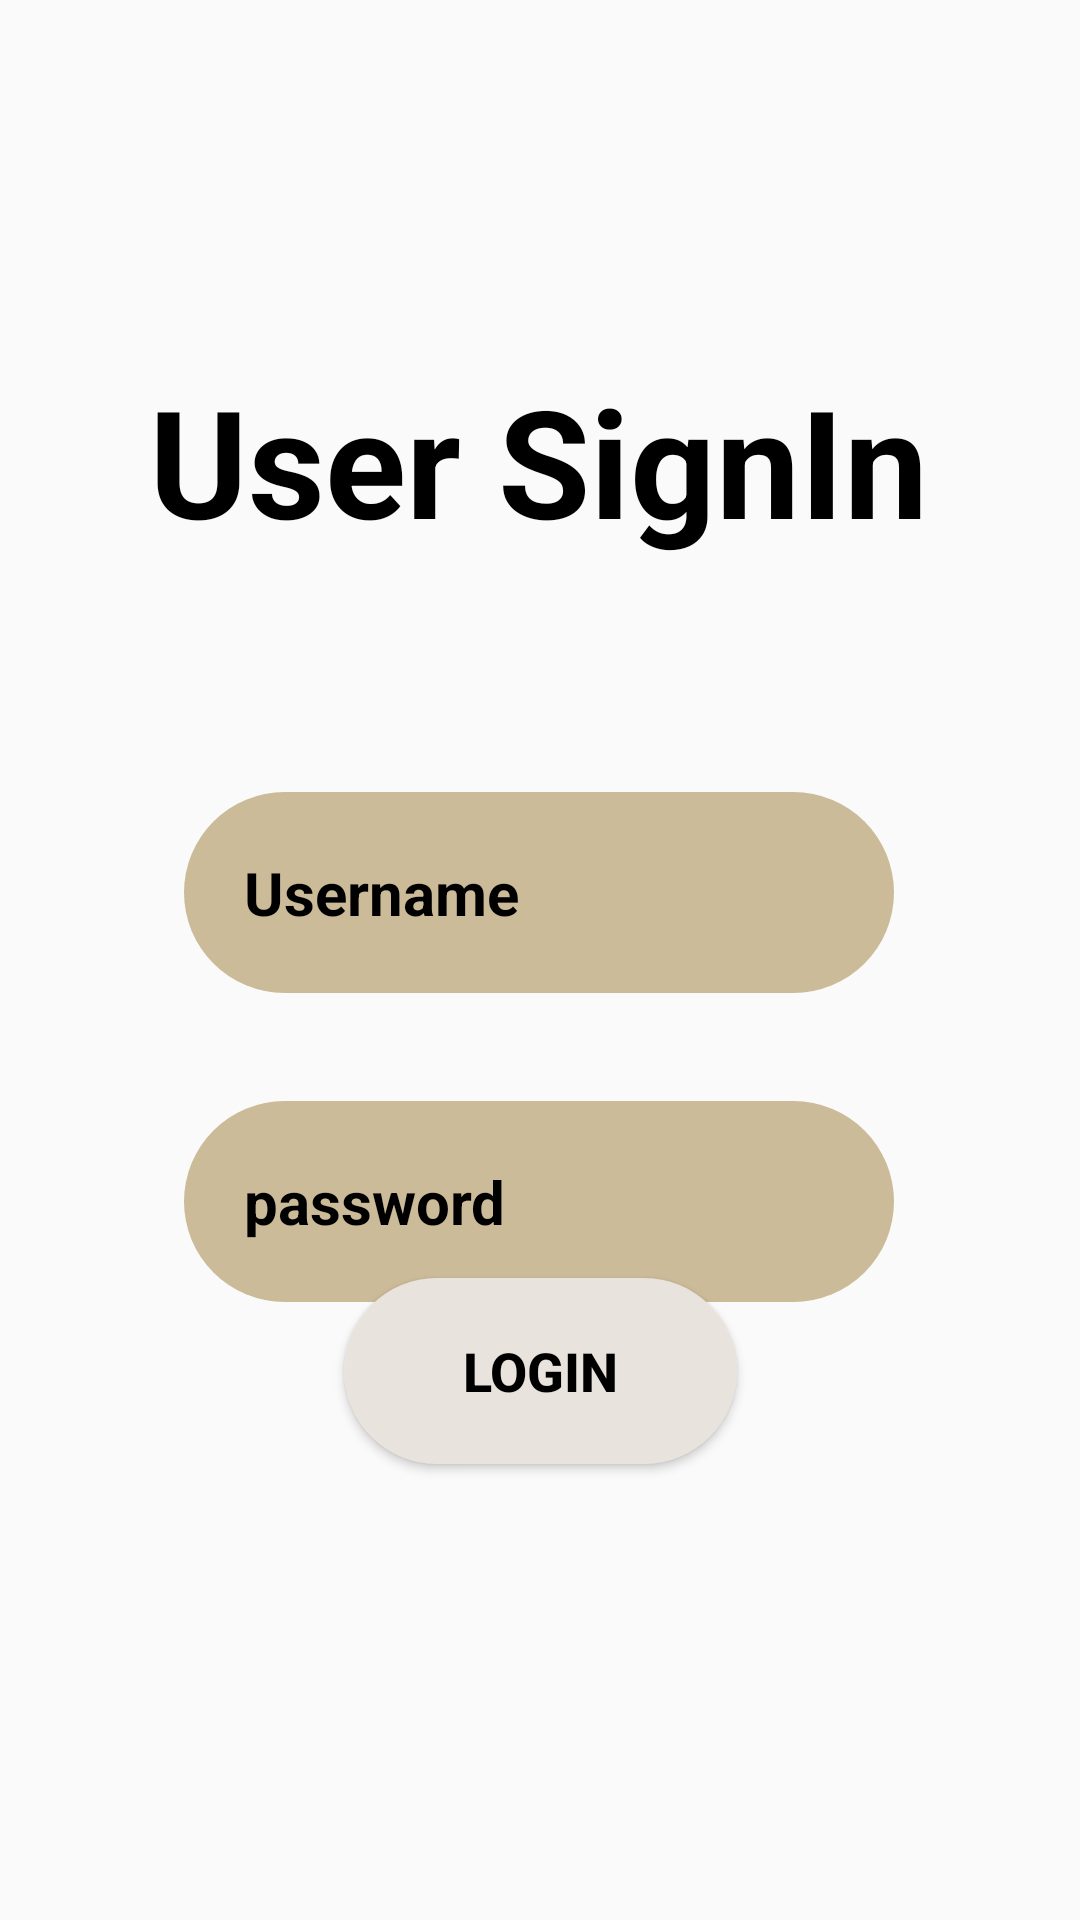

Reconstruct the res/layout file that produces this screen, plus the resources it refers to.
<!-- AndroidManifest.xml: application theme Theme.Authentication -->
<!-- res/layout/activity_login.xml -->
<?xml version="1.0" encoding="utf-8"?>
<androidx.constraintlayout.widget.ConstraintLayout xmlns:android="http://schemas.android.com/apk/res/android"
    xmlns:app="http://schemas.android.com/apk/res-auto"
    xmlns:tools="http://schemas.android.com/tools"
    android:layout_width="match_parent"
    android:layout_height="match_parent"
    tools:context=".login">

<TextView
android:id="@+id/textView"
android:layout_width="wrap_content"
android:layout_height="wrap_content"
android:layout_marginTop="120dp"
android:text="User SignIn"
android:textColor="@color/black"
android:textSize="50sp"
android:textStyle="bold"
app:layout_constraintEnd_toEndOf="parent"
app:layout_constraintHorizontal_bias="0.496"
app:layout_constraintStart_toStartOf="parent"
app:layout_constraintTop_toTopOf="parent" />

<EditText
android:id="@+id/editTextText"
android:layout_width="wrap_content"
android:layout_height="wrap_content"
android:layout_marginTop="264dp"
android:padding="20dp"
android:background="@drawable/backg"
android:ems="10"
android:inputType="text"
android:minHeight="48dp"
android:text="@string/username"
android:textColor="@color/black"
android:textSize="20sp"
android:textStyle="bold"
app:layout_constraintEnd_toEndOf="parent"
app:layout_constraintHorizontal_bias="0.497"
app:layout_constraintStart_toStartOf="parent"
app:layout_constraintTop_toTopOf="parent" />

    <EditText
        android:id="@+id/editTextTextPassword"
        android:layout_width="wrap_content"
        android:layout_height="wrap_content"
        android:layout_marginTop="36dp"
        android:background="@drawable/backg"
        android:ems="10"
        android:hint="password"
        android:inputType="textPassword"
        android:minHeight="48dp"
        android:padding="20dp"
        android:textColorHint="@color/black"
        android:textSize="20sp"
        android:textStyle="bold"
        app:layout_constraintEnd_toEndOf="parent"
        app:layout_constraintHorizontal_bias="0.497"
        app:layout_constraintStart_toStartOf="parent"
        app:layout_constraintTop_toBottomOf="@+id/editTextText" />

    <Button
        android:id="@+id/button4"
        android:layout_width="131dp"
        android:layout_height="62dp"
        android:layout_marginBottom="152dp"
        android:background="@drawable/signbtn"
        android:padding="10dp"
        android:text="@string/login"
        android:textColor="@color/black"
        android:textSize="18sp"
        android:textStyle="bold"
        app:layout_constraintBottom_toBottomOf="parent"
        app:layout_constraintEnd_toEndOf="parent"
        app:layout_constraintStart_toStartOf="parent" />


</androidx.constraintlayout.widget.ConstraintLayout>
<!-- resources referenced by this layout -->
<resources>
  <!-- drawable backg (drawable) -->
  <?xml version="1.0" encoding="utf-8"?>
  <selector xmlns:android="http://schemas.android.com/apk/res/android">
  <item android:state_enabled="true" android:state_focused="true">
      <shape android:shape= "rectangle">
          <solid android:color="#CCBB99"/>
          <corners android:radius="50dp"/>
          <stroke android:color="@color/white" android:width="1dp"/>
      </shape>
  
  </item>
      <item android:state_enabled="true">
          <shape android:shape="rectangle">
              <solid android:color="#CCBB99"/>
              <corners android:radius="50dp"/>
          </shape>
      </item>
  </selector>
  <!-- drawable signbtn (drawable) -->
  <?xml version="1.0" encoding="utf-8"?>
  <selector xmlns:android="http://schemas.android.com/apk/res/android">
      <item android:state_enabled="true" android:state_focused="true">
          <shape android:shape= "rectangle">
              <solid android:color="#DBCDAF"/>
              <corners android:radius="50dp"/>
              <stroke android:color="@color/white" android:width="1dp"/>
          </shape>
  
      </item>
      <item android:state_enabled="true">
          <shape android:shape="rectangle">
              <solid android:color="#E8E4DD"/>
              <corners android:radius="50dp"/>
          </shape>
      </item>
  </selector>
  <string name="login">Login</string>
  <string name="username">Username</string>
  <style name="Theme.Authentication" parent="Base.Theme.Authentication" />
  <style name="Base.Theme.Authentication" parent="Theme.AppCompat.DayNight.NoActionBar">
          
         <item name="colorPrimary">@color/black</item>
      </style>
  <!-- not gathered from this repository: default colours our renderer supplied (Android Studio template values) -->
  <color name="black">#FF000000</color>
  <color name="white">#FFFFFFFF</color>
</resources>
